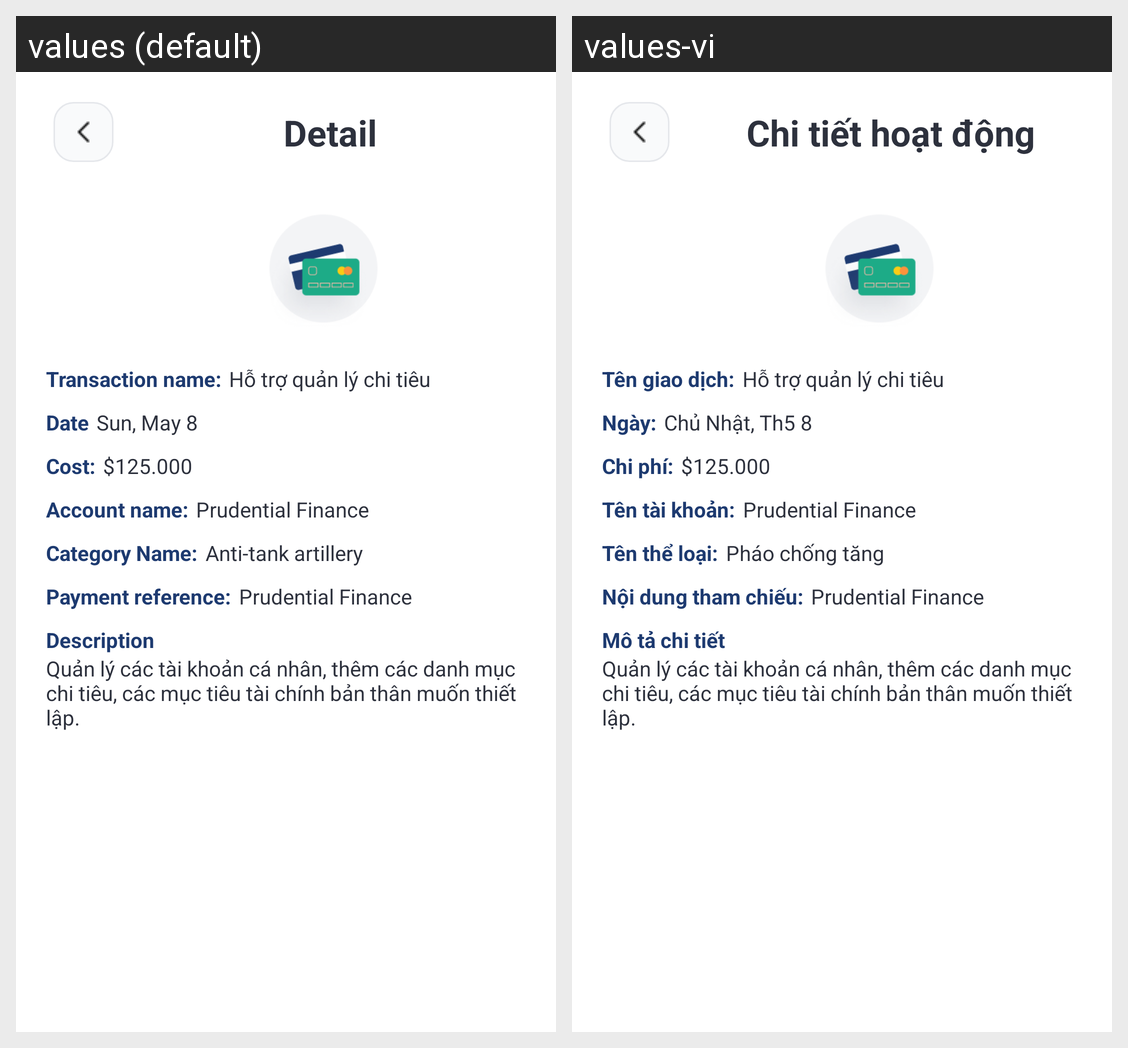

Translations of the strings shown on this Android screen, per locale in the grid:
Android screen res/layout/activity_transaction_information.xml rendered under 2 locales, left to right: values (default), values-vi. Device: Nexus 5 (rendered at 1080×1920; each locale shown at half size, 540×960, under a caption strip naming it); theme Theme.PrudentialFinance.
Strings drawn on this screen, with the default value and each locale's value (text and hints the layout hard-codes, and strings that could not be matched under every locale, appear in the picture but are not listed):

detail
  values: Detail 
  values-vi: Chi tiết hoạt động

transaction_name
  values: Transaction name:
  values-vi: Tên giao dịch:

introduce1
  values: Hỗ trợ quản lý chi tiêu
  values-vi: Hỗ trợ quản lý chi tiêu

date
  values: Date
  values-vi: Ngày:

date_value
  values: Sun, May 8
  values-vi: Chủ Nhật, Th5 8

cost
  values: Cost:
  values-vi: Chi phí:

income_example
  values: $125.000
  values-vi: $125.000

account_name
  values: Account name:
  values-vi: Tên tài khoản:

app_name
  values: Prudential Finance
  values-vi: Prudential Finance

category_name_2
  values: Category Name:
  values-vi: Tên thể loại:

task_destroyer
  values: Anti-tank artillery
  values-vi: Pháo chống tăng

reference_2
  values: Payment reference:
  values-vi: Nội dung tham chiếu:

description
  values: Description
  values-vi: Mô tả chi tiết

introduce2
  values: Quản lý các tài khoản cá nhân, thêm các danh mục chi tiêu, các mục tiêu tài chính bản thân muốn thiết lập.
  values-vi: Quản lý các tài khoản cá nhân, thêm các danh mục chi tiêu, các mục tiêu tài chính bản thân muốn thiết lập.
